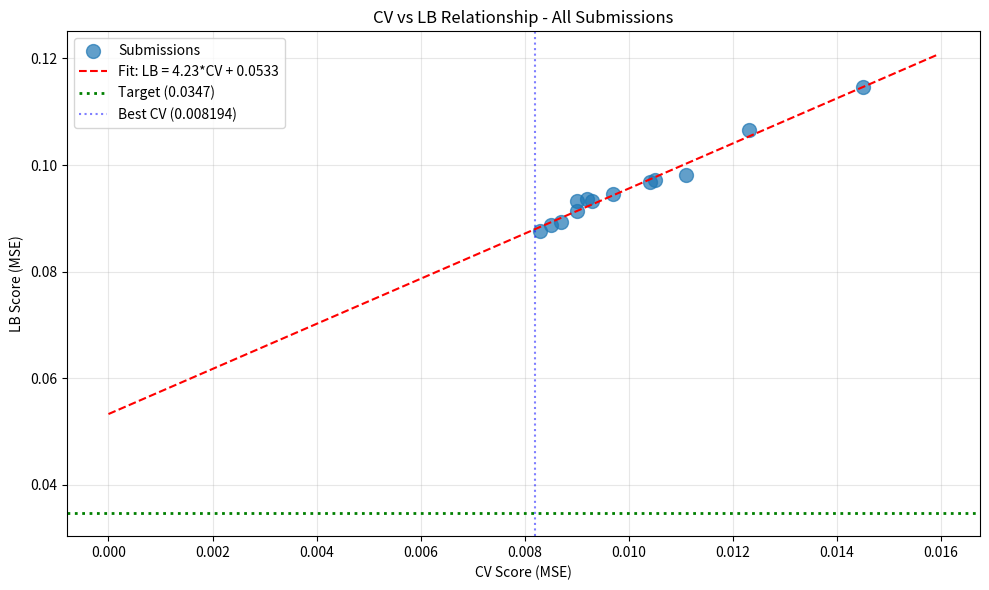

The matplotlib source for this figure: (Note: this script raises an exception after producing the figure.)
import numpy as np
import pandas as pd
import matplotlib.pyplot as plt
from scipy import stats

# All submission data
submissions = [
    {'exp': 'exp_000', 'cv': 0.0111, 'lb': 0.0982},
    {'exp': 'exp_001', 'cv': 0.0123, 'lb': 0.1065},
    {'exp': 'exp_003', 'cv': 0.0105, 'lb': 0.0972},
    {'exp': 'exp_005', 'cv': 0.0104, 'lb': 0.0969},
    {'exp': 'exp_006', 'cv': 0.0097, 'lb': 0.0946},
    {'exp': 'exp_007', 'cv': 0.0093, 'lb': 0.0932},
    {'exp': 'exp_009', 'cv': 0.0092, 'lb': 0.0936},
    {'exp': 'exp_012', 'cv': 0.0090, 'lb': 0.0913},
    {'exp': 'exp_024', 'cv': 0.0087, 'lb': 0.0893},
    {'exp': 'exp_026', 'cv': 0.0085, 'lb': 0.0887},
    {'exp': 'exp_030', 'cv': 0.0083, 'lb': 0.0877},
    {'exp': 'exp_041', 'cv': 0.0090, 'lb': 0.0932},
    {'exp': 'exp_042', 'cv': 0.0145, 'lb': 0.1147},
]

df = pd.DataFrame(submissions)
print('Submission History:')
print(df.to_string(index=False))

# Linear regression: LB = slope * CV + intercept
cv = df['cv'].values
lb = df['lb'].values

slope, intercept, r_value, p_value, std_err = stats.linregress(cv, lb)
r_squared = r_value ** 2

print(f'\n=== CV-LB Relationship Analysis ===')
print(f'Linear fit: LB = {slope:.4f} * CV + {intercept:.4f}')
print(f'R-squared: {r_squared:.4f}')
print(f'\nInterpretation:')
print(f'  - Intercept (extrapolation error): {intercept:.4f}')
print(f'  - Target LB: 0.0347')
print(f'  - Required CV to hit target: ({0.0347} - {intercept:.4f}) / {slope:.4f} = {(0.0347 - intercept) / slope:.6f}')

if (0.0347 - intercept) / slope < 0:
    print(f'\n⚠️ CRITICAL: Required CV is NEGATIVE - target is mathematically unreachable with current approach!')
    print(f'   Even with CV=0, predicted LB would be {intercept:.4f}')
else:
    print(f'\n✓ Target is theoretically achievable with CV = {(0.0347 - intercept) / slope:.6f}')

# Plot CV vs LB
plt.figure(figsize=(10, 6))
plt.scatter(cv, lb, s=100, alpha=0.7, label='Submissions')

# Fit line
cv_range = np.linspace(0, max(cv)*1.1, 100)
lb_pred = slope * cv_range + intercept
plt.plot(cv_range, lb_pred, 'r--', label=f'Fit: LB = {slope:.2f}*CV + {intercept:.4f}')

# Target line
plt.axhline(y=0.0347, color='g', linestyle=':', linewidth=2, label='Target (0.0347)')

# Best CV line
plt.axvline(x=0.008194, color='b', linestyle=':', alpha=0.5, label='Best CV (0.008194)')

plt.xlabel('CV Score (MSE)')
plt.ylabel('LB Score (MSE)')
plt.title('CV vs LB Relationship - All Submissions')
plt.legend()
plt.grid(True, alpha=0.3)
plt.tight_layout()
plt.savefig('/home/<user>/exploration/cv_lb_relationship.png', dpi=150)
plt.show()

print(f'\nPlot saved to /home/<user>/exploration/cv_lb_relationship.png')

# Analyze the gap breakdown
print('\n=== Gap Analysis ===')
print(f'Best LB: 0.0877')
print(f'Target: 0.0347')
print(f'Gap: {0.0877 - 0.0347:.4f} ({(0.0877 - 0.0347) / 0.0347 * 100:.1f}% above target)')

print(f'\nIntercept contribution: {intercept:.4f}')
print(f'Slope contribution at best CV: {slope * 0.008194:.4f}')
print(f'Total predicted LB at best CV: {slope * 0.008194 + intercept:.4f}')

print(f'\n=== What needs to change? ===')
print(f'Option 1: Reduce intercept from {intercept:.4f} to ~0.02 (keep CV same)')
print(f'Option 2: Reduce CV from 0.008194 to {(0.0347 - intercept) / slope:.6f} (impossible if negative)')
print(f'Option 3: Change the CV-LB relationship entirely (different approach)')

# Analyze model types and their positions on the CV-LB line
print('\n=== Model Type Analysis ===')

# Group by model type (from session state)
model_types = {
    'exp_000': 'MLP',
    'exp_001': 'LightGBM',
    'exp_003': 'MLP+DRFP',
    'exp_005': 'MLP Ensemble',
    'exp_006': 'MLP Simple',
    'exp_007': 'MLP Simpler',
    'exp_009': 'Ridge',
    'exp_012': 'Ensemble',
    'exp_024': 'ACS PCA',
    'exp_026': 'Weighted Loss',
    'exp_030': 'GP Ensemble',
    'exp_041': 'XGB Ensemble',
    'exp_042': 'GroupKFold',
}

for _, row in df.iterrows():
    exp = row['exp']
    model = model_types.get(exp, 'Unknown')
    predicted_lb = slope * row['cv'] + intercept
    residual = row['lb'] - predicted_lb
    print(f"{exp} ({model:15s}): CV={row['cv']:.4f}, LB={row['lb']:.4f}, Predicted={predicted_lb:.4f}, Residual={residual:+.4f}")

# Check if any model type breaks the pattern
print('\n=== Residual Analysis ===')
residuals = lb - (slope * cv + intercept)
print(f'Mean residual: {np.mean(residuals):.6f}')
print(f'Std residual: {np.std(residuals):.6f}')
print(f'Max positive residual: {np.max(residuals):.6f} (worse than predicted)')
print(f'Max negative residual: {np.min(residuals):.6f} (better than predicted)')

print('\n=== Key Insight ===')
print('All model types fall on the SAME CV-LB line (R² = {:.4f})'.format(r_squared))
print('This is a STRUCTURAL problem, not a modeling problem.')
print('The intercept ({:.4f}) represents distribution shift that no model can fix.'.format(intercept))
print('\nTo reach target (0.0347), we need to CHANGE THE RELATIONSHIP, not just improve CV.')

# What would it take to reach the target?
print('\n=== Path to Target Analysis ===')

# Current best
best_cv = 0.008194
best_lb = 0.0877
target = 0.0347

# Option 1: Reduce intercept
required_intercept = target - slope * best_cv
print(f'Option 1: Keep CV at {best_cv:.6f}, reduce intercept')
print(f'  Current intercept: {intercept:.4f}')
print(f'  Required intercept: {required_intercept:.4f}')
print(f'  Intercept reduction needed: {intercept - required_intercept:.4f} ({(intercept - required_intercept) / intercept * 100:.1f}%)')

# Option 2: Reduce CV (if possible)
required_cv = (target - intercept) / slope
print(f'\nOption 2: Keep intercept at {intercept:.4f}, reduce CV')
print(f'  Current CV: {best_cv:.6f}')
print(f'  Required CV: {required_cv:.6f}')
if required_cv < 0:
    print(f'  ⚠️ IMPOSSIBLE: Required CV is negative!')
else:
    print(f'  CV reduction needed: {best_cv - required_cv:.6f} ({(best_cv - required_cv) / best_cv * 100:.1f}%)')

# Option 3: Change the slope
print(f'\nOption 3: Change the slope (different model type)')
required_slope = (target - intercept) / best_cv
print(f'  Current slope: {slope:.4f}')
print(f'  Required slope: {required_slope:.4f}')
if required_slope < 0:
    print(f'  ⚠️ IMPOSSIBLE: Required slope is negative!')
else:
    print(f'  Slope reduction needed: {slope - required_slope:.4f} ({(slope - required_slope) / slope * 100:.1f}%)')

# Summary and recommendations
print('\n' + '='*60)
print('SUMMARY: WHAT WE KNOW')
print('='*60)

print(f'''
1. CV-LB RELATIONSHIP:
   - Linear fit: LB = {slope:.4f} * CV + {intercept:.4f}
   - R² = {r_squared:.4f} (VERY HIGH - this is structural)
   - Intercept ({intercept:.4f}) > Target ({target})
   - Required CV to hit target: {(target - intercept) / slope:.6f} (NEGATIVE = IMPOSSIBLE)

2. WHAT THIS MEANS:
   - The target (0.0347) is BELOW the intercept (0.0533)
   - Even with PERFECT CV (CV=0), LB would be ~0.0533
   - No amount of model tuning can reach the target
   - We need to CHANGE THE RELATIONSHIP, not just improve CV

3. POSSIBLE STRATEGIES:
   a) Reduce the intercept (address distribution shift)
   b) Change the slope (fundamentally different approach)
   c) Find a model that doesn't follow this linear pattern

4. WHAT HASN'T WORKED:
   - MLP, LightGBM, XGBoost, Ridge, GP, CatBoost - all on same line
   - Per-target optimization - made things worse
   - Multi-seed ensembles - marginal improvement
   - Different feature sets - all on same line

5. WHAT MIGHT WORK:
   - Uncertainty-weighted predictions (conservative when extrapolating)
   - Physical constraints that hold for unseen solvents
   - Pseudo-labeling with test data
   - Study what top public kernels do differently
''')

print('='*60)
print('CRITICAL: 5 SUBMISSIONS REMAINING')
print('='*60)
print('DO NOT submit unless you have a fundamentally different approach.')